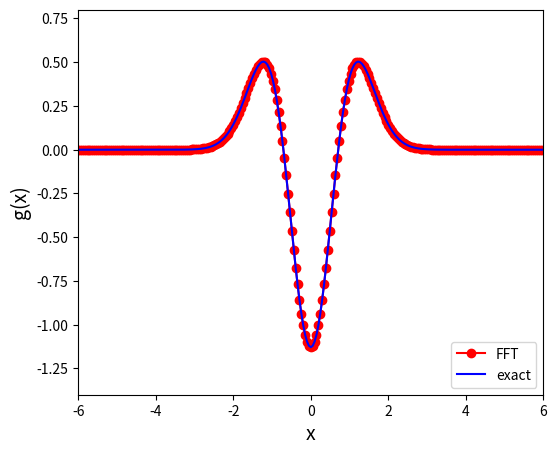

Python code for this plot:
#!/usr/bin/env python3
# -*- coding: utf-8 -*-
"""
%**************************************************************************
%*     Example 11.2                                                       *
%*     filename: ch11pr02.py                                              *
%*     program listing number: 11.2                                       *
%*                                                                        *
%*     This program calculates the fourier transform of the second order  *
%*     derivative.                                                        *
%*                                                                        *
%*     Uses Numpy FFT package                                             *
%*                                                                        *
%*     Programed by Ryoichi Kawai for Computational Physics Course.       *
%*     Last modification:  02/18/2017.                                    *
%**************************************************************************
"""
import numpy as np
import matplotlib.pyplot as plt

# control parameters
N=1024

# position domain
X=50.  # size of position domain
dx=X/N   # position interval
xmin=-X/2.
xmax=xmin+dx*(N-1)
x0=np.linspace(xmin,xmax,N)      # position space in natural order
x1=np.linspace(0.0,dx*(N-1),N)   # position space in fft order

# momentum domain
K=2.0*np.pi*N/X  # size of the momentum domain
dk=K/N           # resolution in momentum space
kmin=-K/2.
kmax=kmin+dk*(N-1)
k0=np.linspace(kmin,kmax,N)     # momentum space in natural order
k1=np.fft.fftshift(k0)          # momentum space in shifted order

f0=np.exp(-x0**2)/np.sqrt(np.pi) # input in natural order
f1=np.fft.fftshift(f0)           # input in fft order

# FFT from position to momentum domain
F1=np.fft.fft(f1)   # prefactor not need this time
F1=-F1*(k1**2)      # because we perform both forward
g1=np.fft.ifft(F1)  # and inverse transformation.
g0=np.fft.ifftshift(g1) # output in natural order

g2=np.exp(-x0**2)/np.sqrt(np.pi)*(4.0*x0**2-2.0)  # analytic FT

plt.figure(figsize=(6,5))
plt.plot(x0,np.real(g0),'-or',label='FFT')
plt.plot(x0,g2,'-b',label='exact')
plt.axis([-6., 6., -1.4, 0.8])
plt.xlabel('x',fontsize=14)
plt.ylabel('g(x)',fontsize=14)
plt.legend(loc=4)
plt.show()